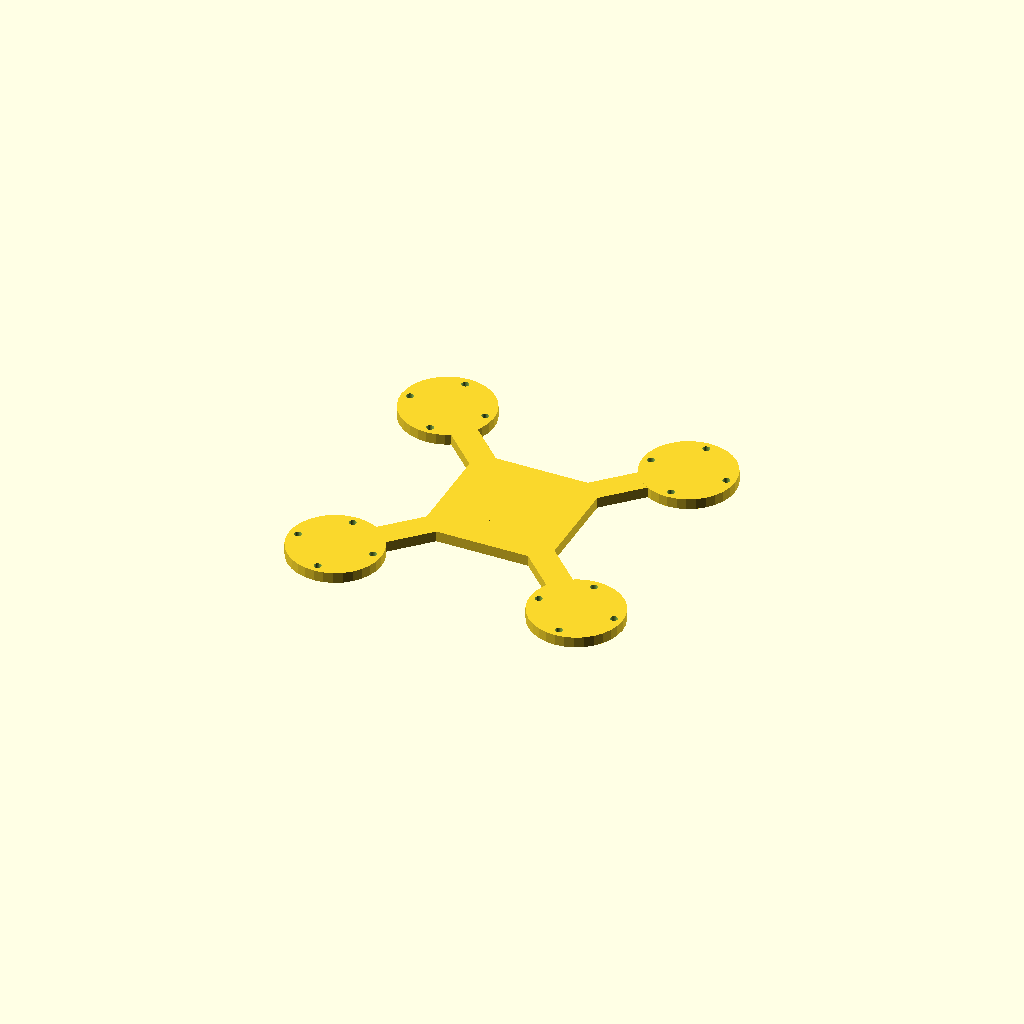
Cell 1: rendered with the file's own defaults.
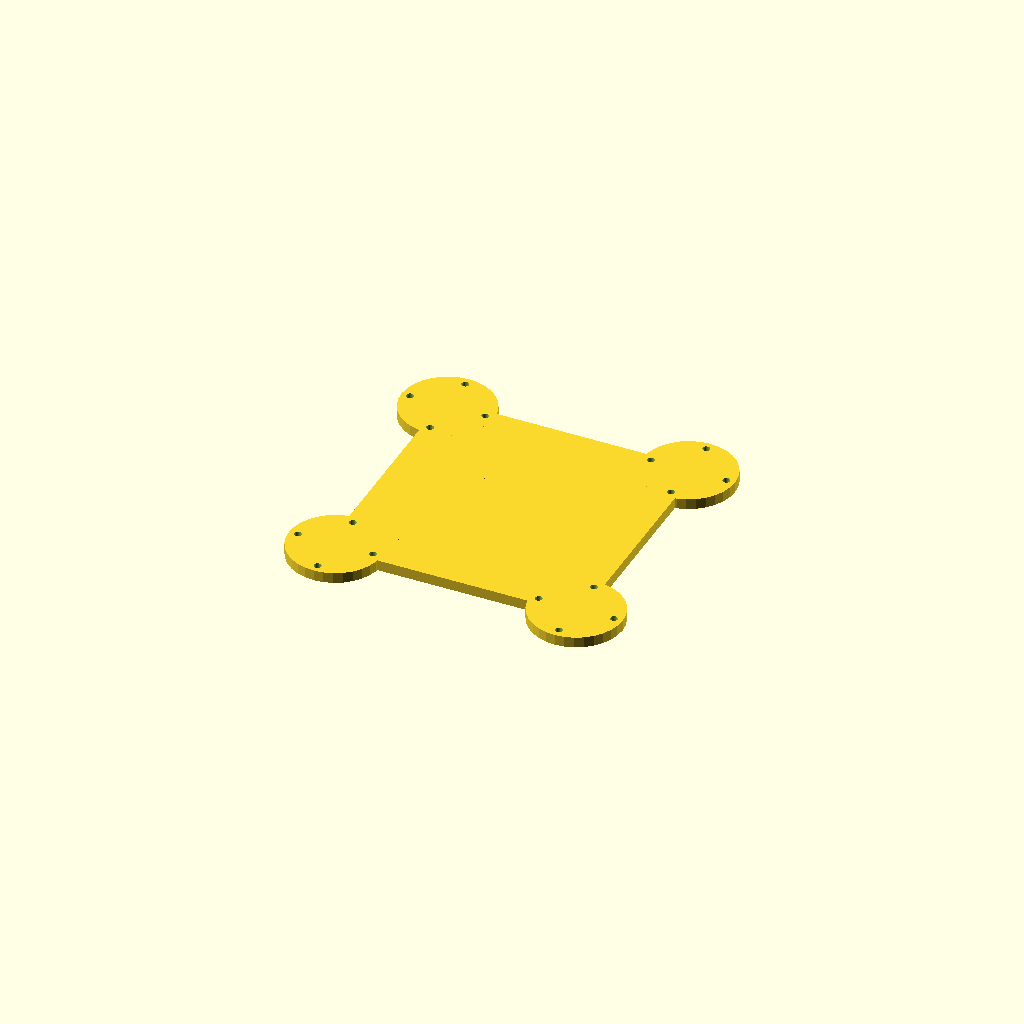
Cell 2: hub = 120 (everything else at default).
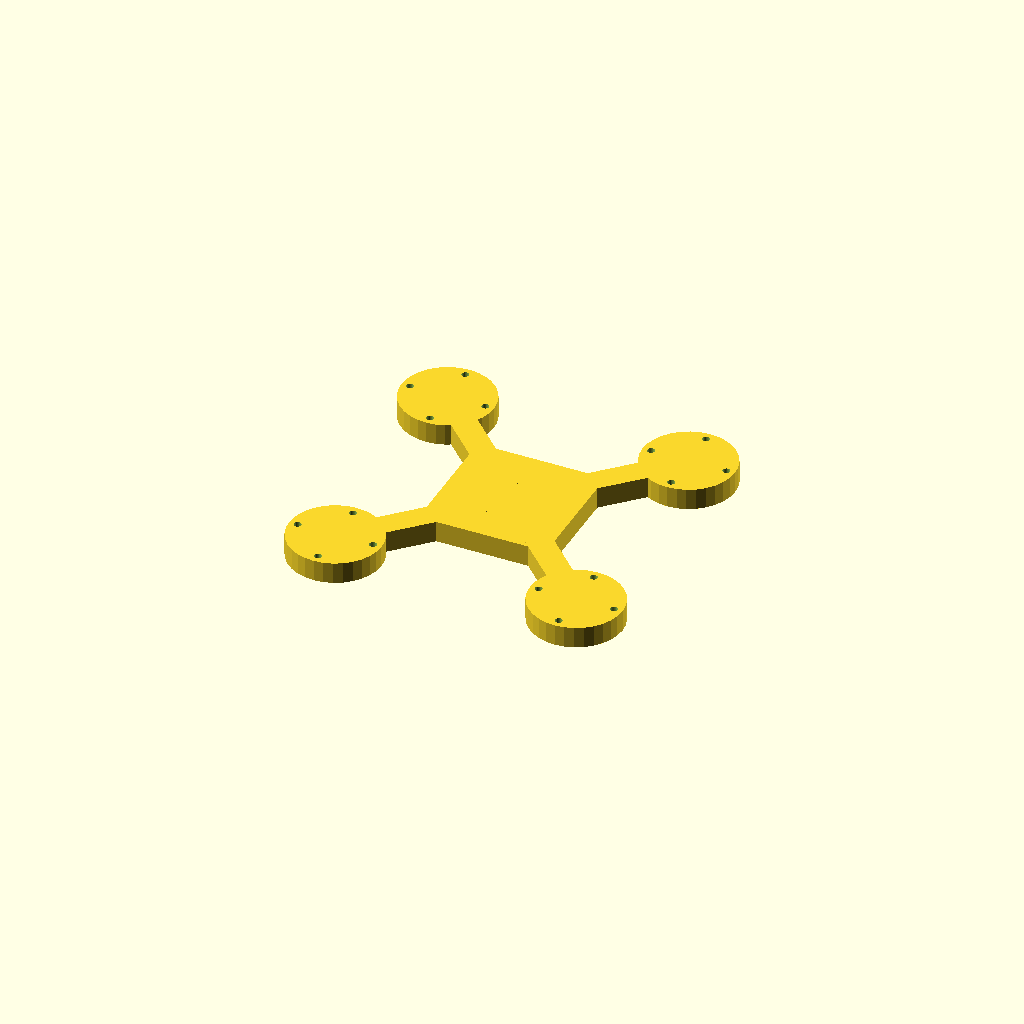
Cell 3: plate_t = 10 (everything else at default).
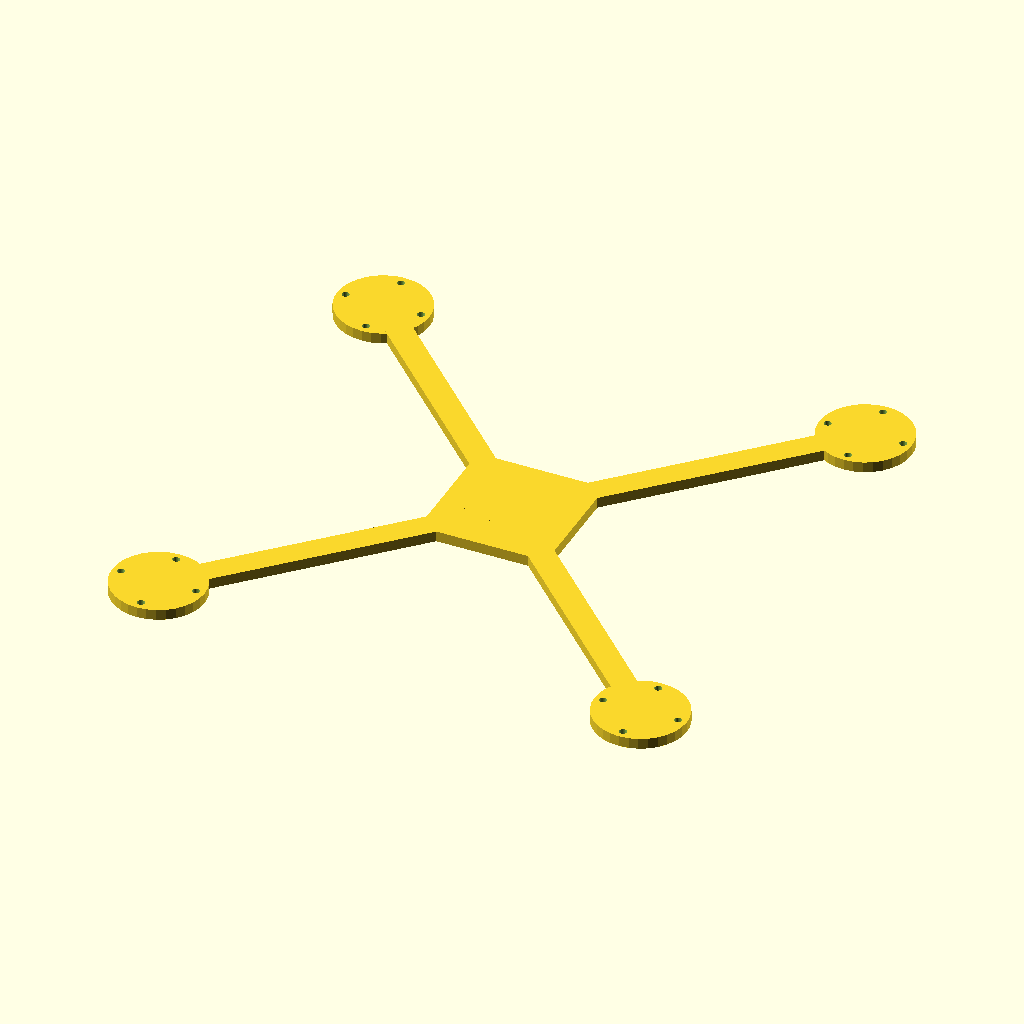
Cell 4: the same model with arm_len = 160.
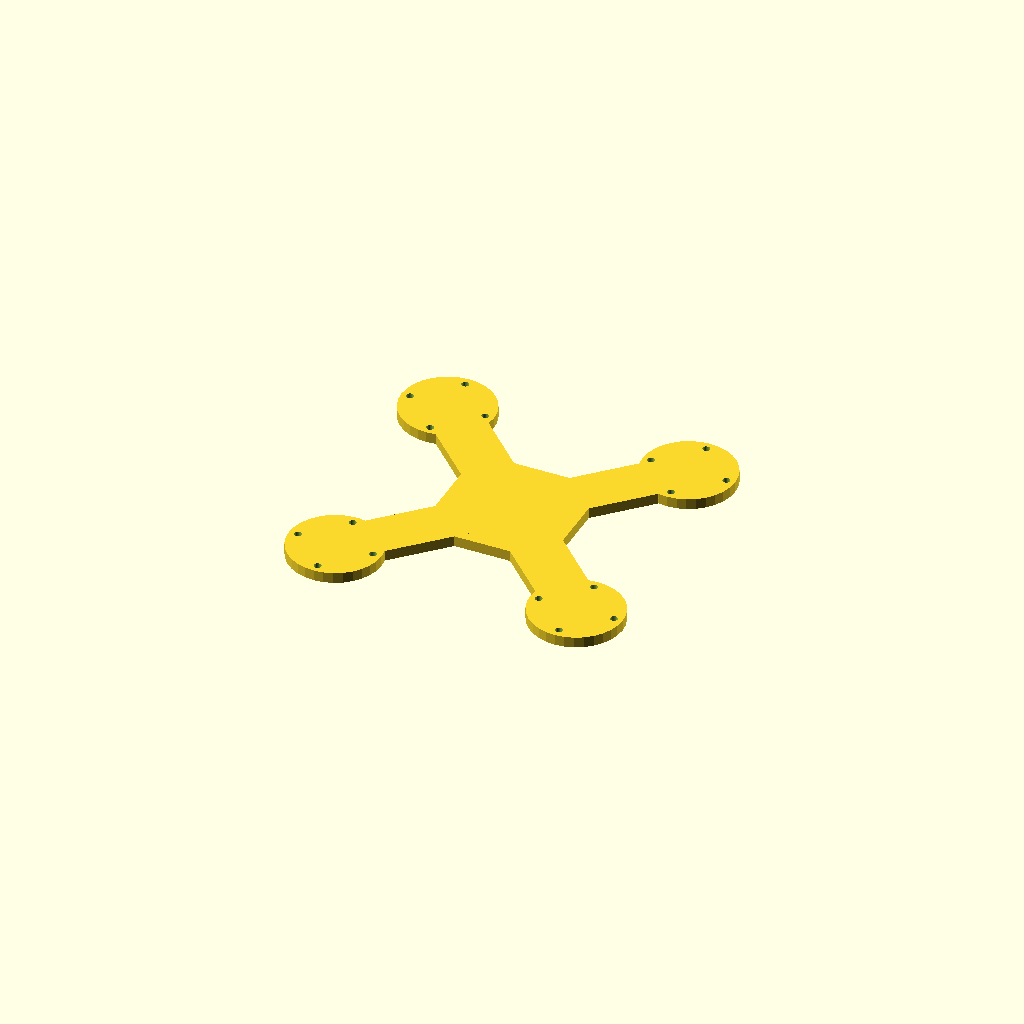
Cell 5: the same model with bar_w = 24.
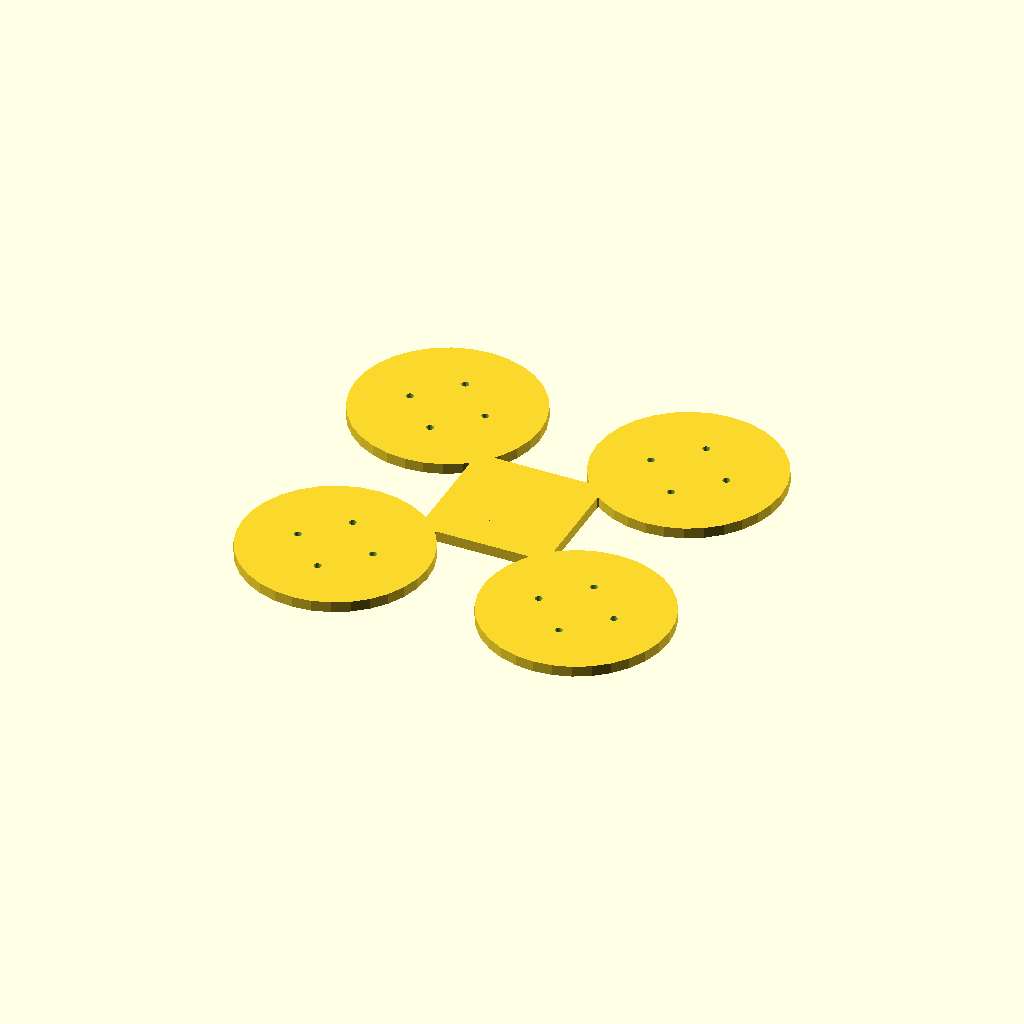
Cell 6 — pad_d set to 86.72, the other parameters unchanged.
One fixed orthographic camera (rotation 55°, 0°, 25°; colour scheme Cornfield) for every cell.
OpenSCAD source file optional_data/data/gen2/quadframes/part_0054.scad:
$fn = 32;

// ----------------------------------------------------------------------
// Quadcopter frame: 203.36 mm across the motor pads, arms 80 mm
// ----------------------------------------------------------------------

// --- parameters (mm) ---
hub = 60;                 // central plate size
plate_t = 5;              // plate thickness
arm_len = 80;             // hub centre to motor pad centre
bar_w = 12;               // arm width
pad_d = 43.36;            // motor pad diameter
hole_x = 25;              // motor bolt spacing, X
hole_y = 25;              // motor bolt spacing, Y
hole_d = 3.4;             // motor bolt clearance

module arm_bar() {
  /* flat bar: hull of a stub inside the hub and a box at the pad */
  hull() {
    translate([hub / 4, 0, plate_t / 2]) cube([bar_w, bar_w, plate_t], center = true);
    translate([arm_len, 0, plate_t / 2]) cube([bar_w, bar_w, plate_t], center = true);
  }
}

module pad() {
  translate([arm_len, 0, 0]) cylinder(h = plate_t, d = pad_d);
}

module frame() {
  translate([-hub / 2, -hub / 2, 0]) cube([hub, hub, plate_t]);
  rotate([0, 0, 45]) arm_bar();
  rotate([0, 0, 45]) pad();
  rotate([0, 0, 135]) arm_bar();
  rotate([0, 0, 135]) pad();
  rotate([0, 0, 225]) arm_bar();
  rotate([0, 0, 225]) pad();
  rotate([0, 0, 315]) arm_bar();
  rotate([0, 0, 315]) pad();
}

difference() {
  frame();
  for (a = [0 : 3]) rotate([0, 0, a * 90 + 45])
    for (sx = [-1, 1]) for (sy = [-1, 1])
      translate([arm_len + sx * hole_x / 2, sy * hole_y / 2, -1]) cylinder(h = plate_t + 2, d = hole_d);
}
Parameter table extracted from the source (name, type, default, range or options):
hub: number, default 60
plate_t: number, default 5
arm_len: number, default 80
bar_w: number, default 12
pad_d: number, default 43.36
hole_x: number, default 25
hole_y: number, default 25
hole_d: number, default 3.4
